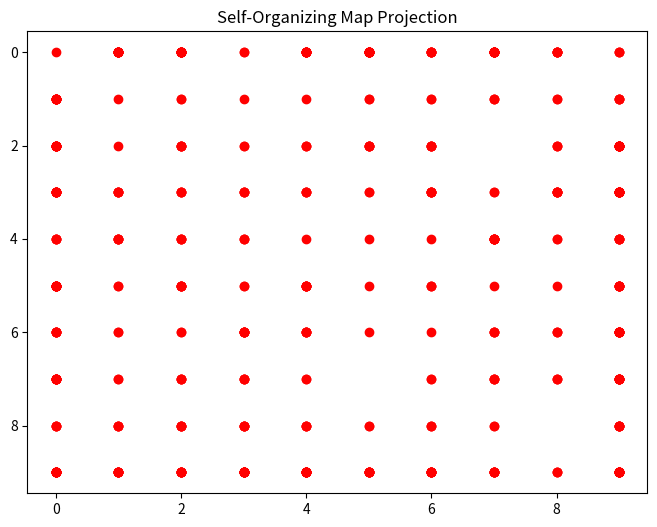

Reproduce this figure in Python.

# def numEquivDominoPairs(dominoes):
#     num = [0] * 100
#     ret = 0
#     for x, y in dominoes:
#         print(x,y)
#         val = x * 10 + y if x <= y else y * 10 + x
#         print(val)
#         ret += num[val]
#         print(ret)          
#         num[val] += 1
#     return ret
# x=numEquivDominoPairs([[1,2],[2,1],[2,3],[3,4],[4,3],[5,6],[7,8]])
# print(x)
import numpy as np
import matplotlib.pyplot as plt

class KohonenSOM:
    def __init__(self, input_dim, grid_size, learning_rate=0.1, radius=None, decay_rate=0.01):
        self.input_dim = input_dim
        self.grid_size = grid_size  # (rows, cols)
        self.learning_rate = learning_rate
        self.initial_lr = learning_rate
        self.radius = radius if radius else max(grid_size) / 2
        self.initial_radius = self.radius
        self.decay_rate = decay_rate
        self.weights = np.random.rand(grid_size[0], grid_size[1], input_dim)
        self.grid = np.array([[np.array([i, j]) for j in range(grid_size[1])] for i in range(grid_size[0])])

    def train(self, data, num_epochs=1000):
        for epoch in range(num_epochs):
            sample = data[np.random.randint(0, len(data))]
            winner = self.find_bmu(sample)
            self.update_weights(sample, winner, epoch, num_epochs)

    def find_bmu(self, sample):
        distances = np.linalg.norm(self.weights - sample, axis=2)
        return np.unravel_index(np.argmin(distances), self.weights.shape[:2])

    def update_weights(self, sample, winner, epoch, num_epochs):
        lr = self.initial_lr * np.exp(-epoch / num_epochs)
        radius = self.initial_radius * np.exp(-epoch / num_epochs)
        for i in range(self.grid_size[0]):
            for j in range(self.grid_size[1]):
                neuron_pos = np.array([i, j])
                dist = np.linalg.norm(neuron_pos - winner)
                if dist <= radius:
                    influence = np.exp(-(dist**2) / (2 * (radius**2)))
                    self.weights[i, j] += influence * lr * (sample - self.weights[i, j])

    def map_input(self, sample):
        return self.find_bmu(sample)

    def visualize(self, data):
        plt.figure(figsize=(8, 6))
        for sample in data:
            bmu = self.map_input(sample)
            plt.plot(bmu[1], bmu[0], 'ro')
        plt.title("Self-Organizing Map Projection")
        plt.gca().invert_yaxis()
        plt.show()

# Example usage
if __name__ == "__main__":
    # Generate some random 3D data
    data = np.random.rand(500, 3)
    som = KohonenSOM(input_dim=3, grid_size=(10, 10))
    som.train(data, num_epochs=1000)
    som.visualize(data)
